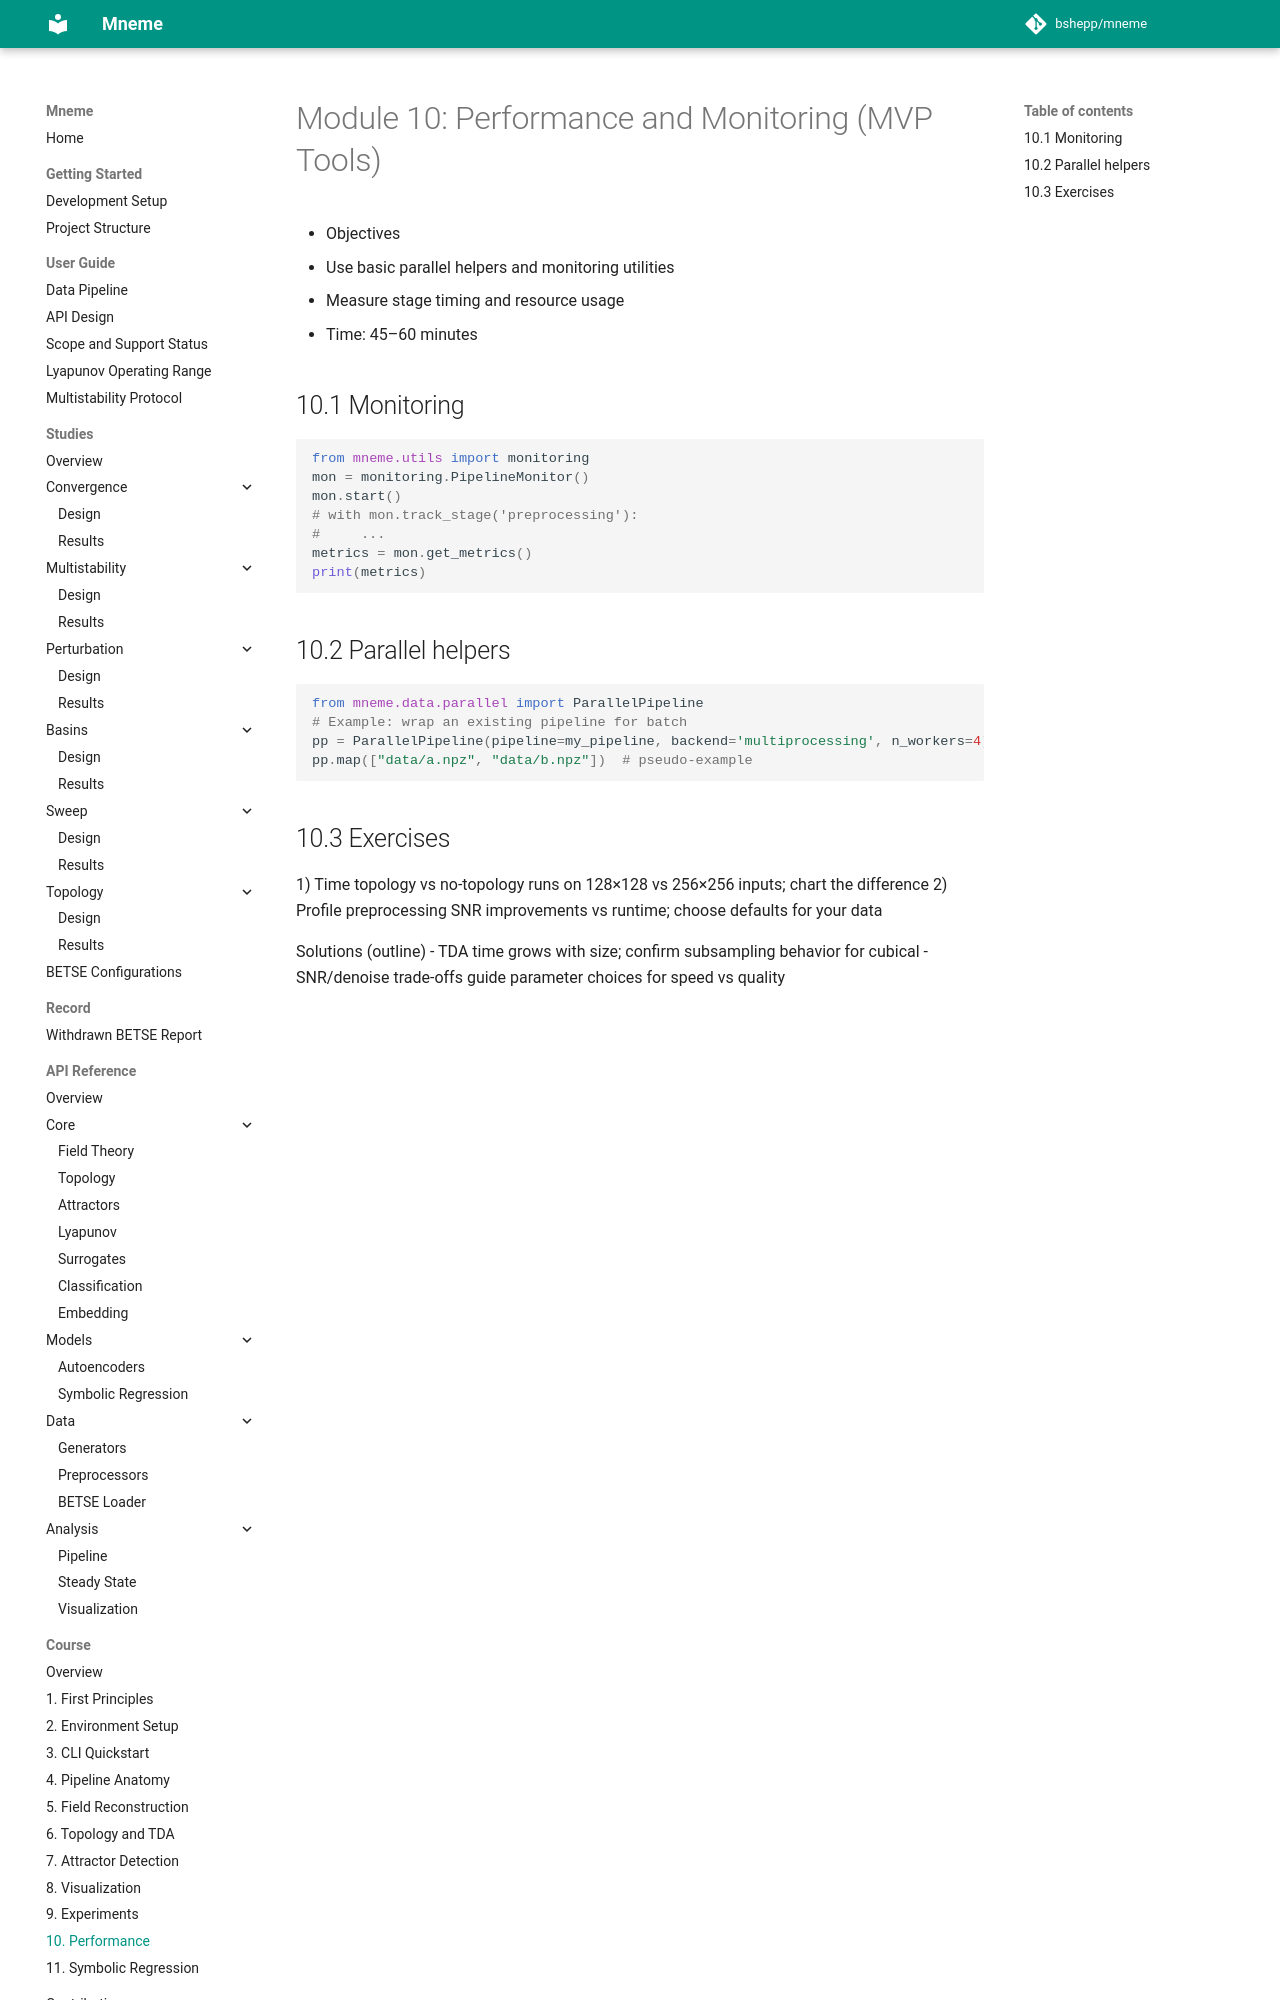

repository: bshepp/mneme · page: course/10_performance_monitoring/index.html · generator: mkdocs

# Module 10: Performance and Monitoring (MVP Tools)

- Objectives
  - Use basic parallel helpers and monitoring utilities
  - Measure stage timing and resource usage
- Time: 45–60 minutes

## 10.1 Monitoring
```python
from mneme.utils import monitoring
mon = monitoring.PipelineMonitor()
mon.start()
# with mon.track_stage('preprocessing'):
#     ...
metrics = mon.get_metrics()
print(metrics)
```

## 10.2 Parallel helpers
```python
from mneme.data.parallel import ParallelPipeline
# Example: wrap an existing pipeline for batch
pp = ParallelPipeline(pipeline=my_pipeline, backend='multiprocessing', n_workers=4)
pp.map(["data/a.npz", "data/b.npz"])  # pseudo-example
```
